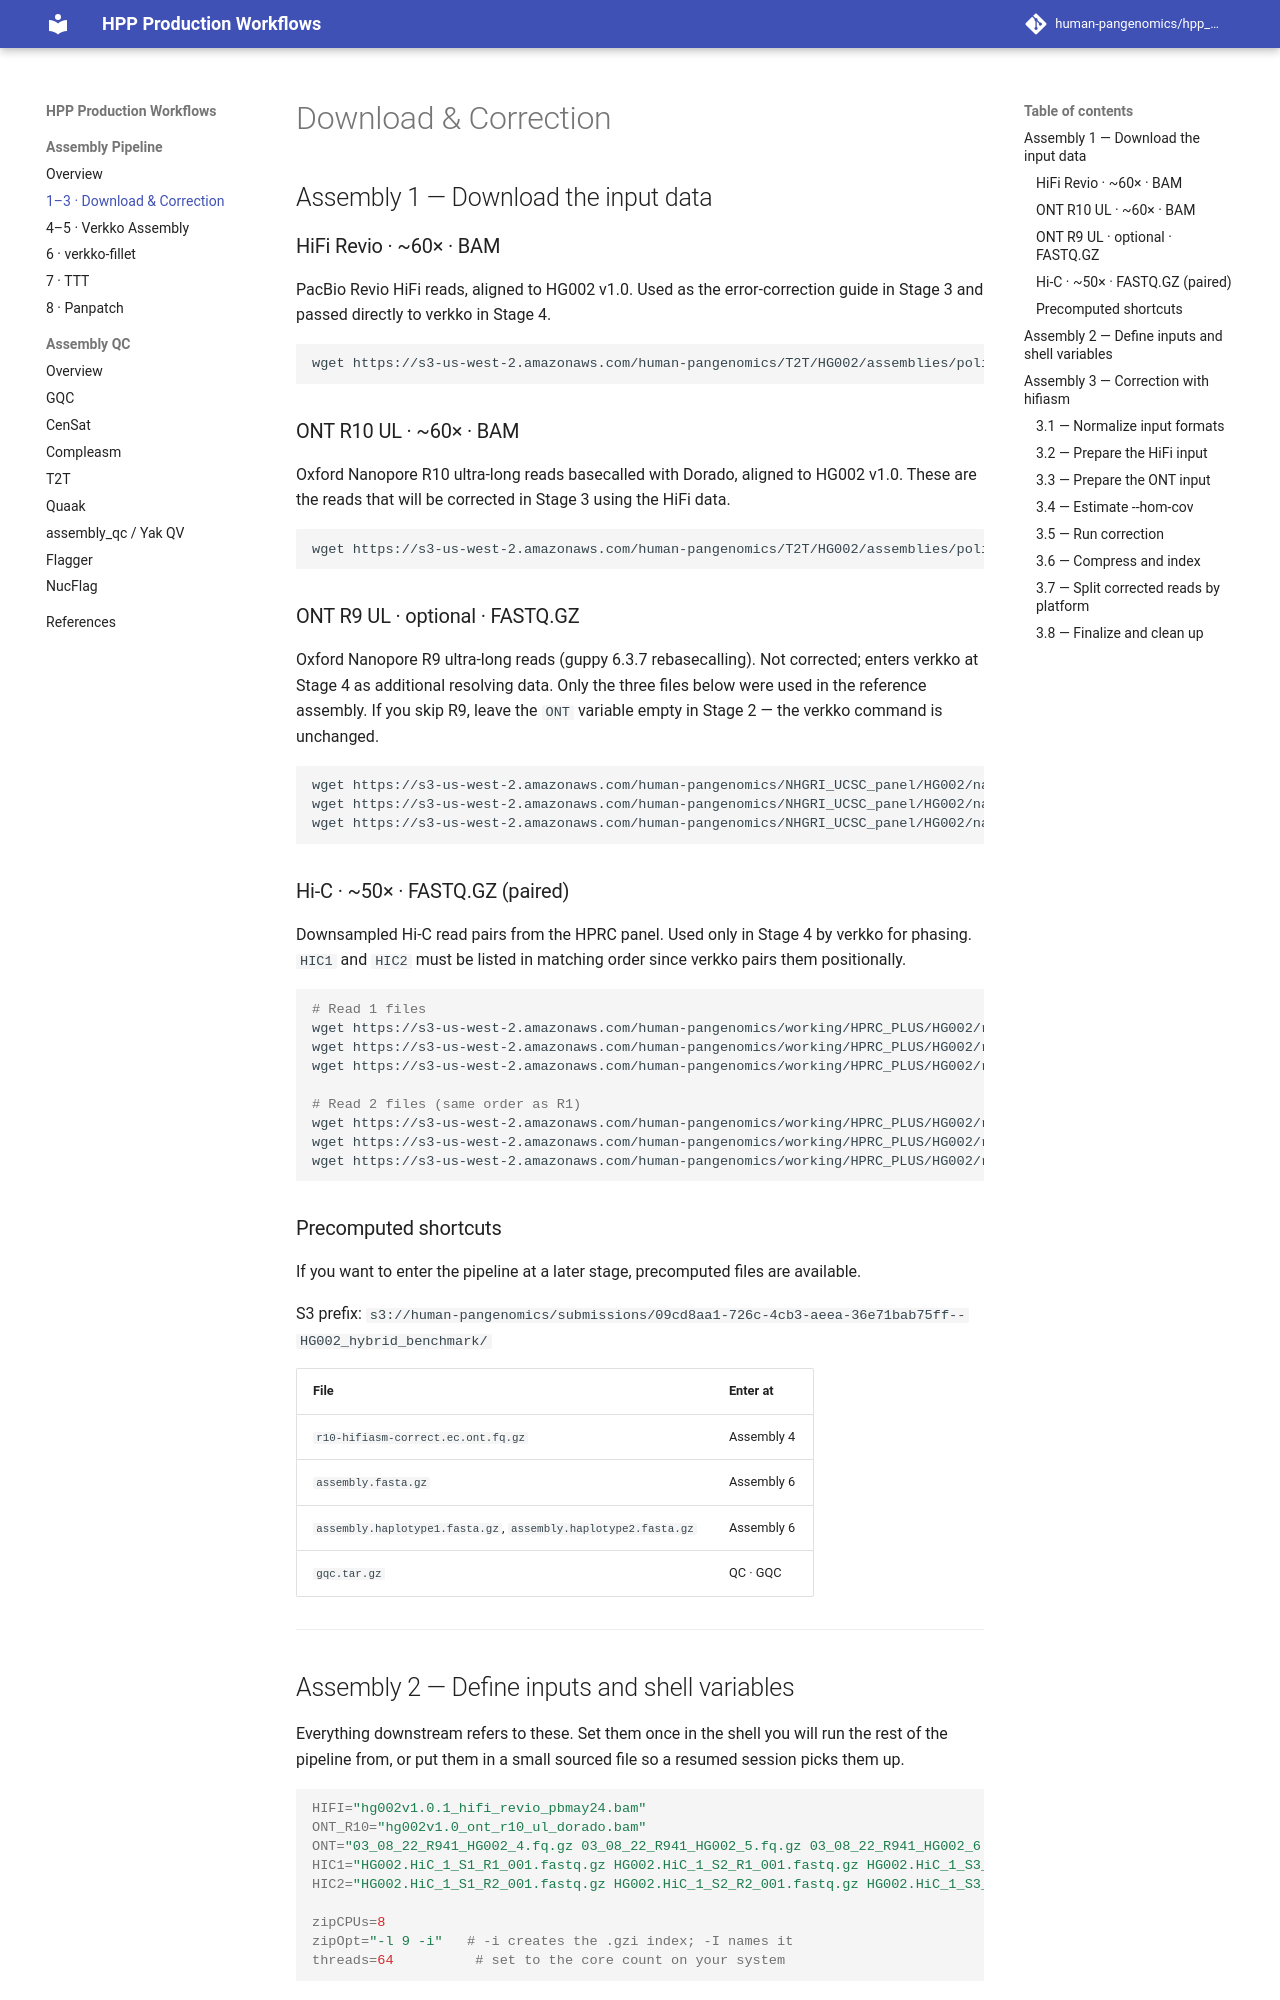

repository: human-pangenomics/hpp_production_workflows · page: assembly/correction/index.html · generator: mkdocs

# Download & Correction

## Assembly 1 — Download the input data

### HiFi Revio · ~60× · BAM

PacBio Revio HiFi reads, aligned to HG002 v1.0. Used as the error-correction guide in Stage 3 and passed directly to verkko in Stage 4.

```bash
wget https://s3-us-west-2.amazonaws.com/human-pangenomics/T2T/HG002/assemblies/polishing/HG002/v1.0/mapping/hifi_revio_pbmay24/hg002v1.0.1_hifi_revio_pbmay24.bam
```

### ONT R10 UL · ~60× · BAM

Oxford Nanopore R10 ultra-long reads basecalled with Dorado, aligned to HG002 v1.0. These are the reads that will be corrected in Stage 3 using the HiFi data.

```bash
wget https://s3-us-west-2.amazonaws.com/human-pangenomics/T2T/HG002/assemblies/polishing/HG002/v1.0/mapping/ont_r10_ul_dorado/hg002v1.0_ont_r10_ul_dorado.bam
```

### ONT R9 UL · optional · FASTQ.GZ

Oxford Nanopore R9 ultra-long reads (guppy 6.3.7 rebasecalling). Not corrected; enters verkko at Stage 4 as additional resolving data. Only the three files below were used in the reference assembly. If you skip R9, leave the `ONT` variable empty in Stage 2 — the verkko command is unchanged.

```bash
wget https://s3-us-west-2.amazonaws.com/human-pangenomics/NHGRI_UCSC_panel/HG002/nanopore/ultra-long/03_08_22_R941_HG002_rebasecalling-guppy-6.3.7/03_08_22_R941_HG002_4.fq.gz
wget https://s3-us-west-2.amazonaws.com/human-pangenomics/NHGRI_UCSC_panel/HG002/nanopore/ultra-long/03_08_22_R941_HG002_rebasecalling-guppy-6.3.7/03_08_22_R941_HG002_5.fq.gz
wget https://s3-us-west-2.amazonaws.com/human-pangenomics/NHGRI_UCSC_panel/HG002/nanopore/ultra-long/03_08_22_R941_HG002_rebasecalling-guppy-6.3.7/03_08_22_R941_HG002_6.fq.gz
```

### Hi-C · ~50× · FASTQ.GZ (paired)

Downsampled Hi-C read pairs from the HPRC panel. Used only in Stage 4 by verkko for phasing. `HIC1` and `HIC2` must be listed in matching order since verkko pairs them positionally.

```bash
# Read 1 files
wget https://s3-us-west-2.amazonaws.com/human-pangenomics/working/HPRC_PLUS/HG002/raw_data/hic/downsampled/HG002.HiC_1_S1_R1_001.fastq.gz
wget https://s3-us-west-2.amazonaws.com/human-pangenomics/working/HPRC_PLUS/HG002/raw_data/hic/downsampled/HG002.HiC_1_S2_R1_001.fastq.gz
wget https://s3-us-west-2.amazonaws.com/human-pangenomics/working/HPRC_PLUS/HG002/raw_data/hic/downsampled/HG002.HiC_1_S3_R1_001.fastq.gz

# Read 2 files (same order as R1)
wget https://s3-us-west-2.amazonaws.com/human-pangenomics/working/HPRC_PLUS/HG002/raw_data/hic/downsampled/HG002.HiC_1_S1_R2_001.fastq.gz
wget https://s3-us-west-2.amazonaws.com/human-pangenomics/working/HPRC_PLUS/HG002/raw_data/hic/downsampled/HG002.HiC_1_S2_R2_001.fastq.gz
wget https://s3-us-west-2.amazonaws.com/human-pangenomics/working/HPRC_PLUS/HG002/raw_data/hic/downsampled/HG002.HiC_1_S3_R2_001.fastq.gz
```

### Precomputed shortcuts

If you want to enter the pipeline at a later stage, precomputed files are available.

S3 prefix: `s3://human-pangenomics/submissions/09cd8aa1-726c-4cb3-aeea-36e71bab75ff--HG002_hybrid_benchmark/`

| File | Enter at |
|------|----------|
| `r10-hifiasm-correct.ec.ont.fq.gz` | Assembly 4 |
| `assembly.fasta.gz` | Assembly 6 |
| `assembly.haplotype1.fasta.gz`, `assembly.haplotype2.fasta.gz` | Assembly 6 |
| `gqc.tar.gz` | QC · GQC |

---
